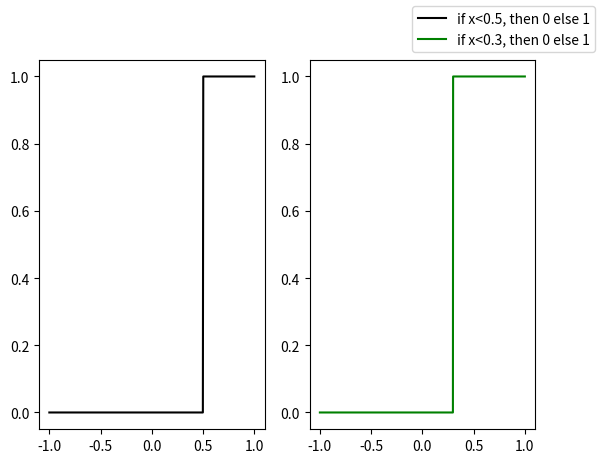

This chart was generated by the following Python code:
import numpy as np 
import matplotlib.pyplot as plt

x =np.linspace(-1,1,1001)
y =np.linspace(-1,1,1001)
y1 =np.linspace(-1,1,1001)

fig= plt.figure()

y[y<0.5] =0
y[y>0.5] =1
axes= fig.subplots(nrows=1, ncols=2)

axes[0].plot(x, y,label='if x<0.5, then 0 else 1',color='k')

y1[y1<0.3] =0
y1[y1>0.3]=1
axes[1].plot(x, y1,label='if x<0.3, then 0 else 1',color='g')

lines=[]
labels=[]

for ax in fig.axes:
    axLine, axLabel= ax.get_legend_handles_labels()
    lines.extend(axLine)
    labels.extend(axLabel)

fig.legend(lines, labels, loc='upper right')
plt.show()